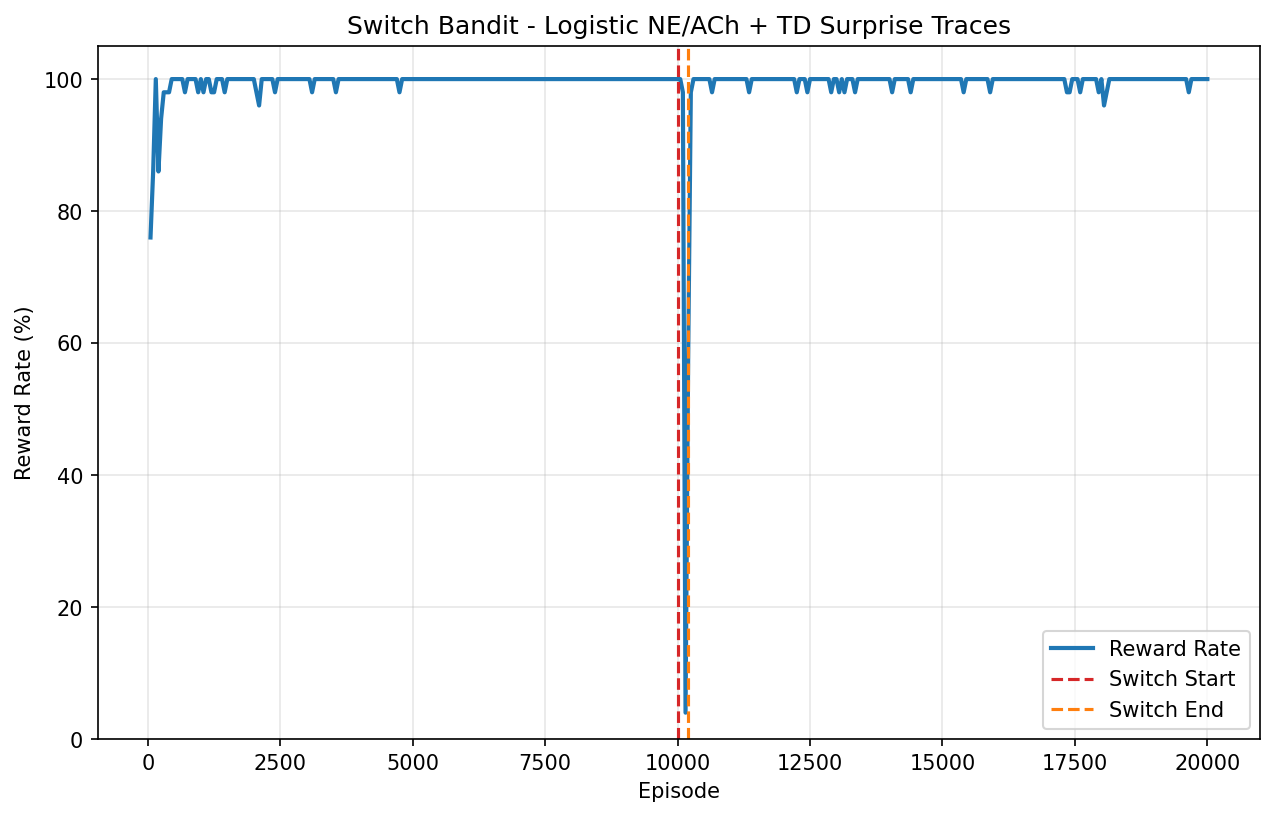

Source data for this figure (header and first rows):
episode, is_optimal, surprise
0, 0, 0.000000
1, 0, 0.000000
2, 1, 0.1327
3, 0, 0.1194
4, 1, 0.2067
5, 1, 0.263
6, 1, 0.2897
7, 1, 0.2915
8, 0, 0.2737
9, 0, 0.2672
10, 1, 0.2414
11, 1, 0.2172
12, 1, 0.1955
13, 0, 0.2183
14, 1, 0.1965
15, 1, 0.1769
16, 0, 0.2089
17, 1, 0.188
18, 1, 0.1692
19, 0, 0.2038
20, 1, 0.1834
21, 0, 0.2155
22, 1, 0.1939
23, 1, 0.1745
24, 1, 0.1571
25, 1, 0.1414
26, 0, 0.1766
27, 0, 0.2078
28, 1, 0.187
29, 1, 0.1683
30, 1, 0.1515
31, 1, 0.1364
32, 1, 0.1227
33, 1, 0.1104
34, 1, 0.0994
35, 1, 0.08946
36, 1, 0.08052
37, 1, 0.07247
38, 1, 0.06522
39, 1, 0.0587
40, 1, 0.05283
41, 1, 0.04754
42, 1, 0.04279
43, 1, 0.03851
44, 1, 0.03466
45, 1, 0.03119
46, 1, 0.02807
47, 1, 0.02527
48, 1, 0.02274
49, 0, 0.1495
50, 0, 0.2591
51, 1, 0.2332
52, 1, 0.2099
53, 1, 0.1889
54, 1, 0.17
55, 1, 0.153
56, 1, 0.1377
57, 1, 0.1239
58, 0, 0.1938
59, 0, 0.2523
... 19,940 more rows
